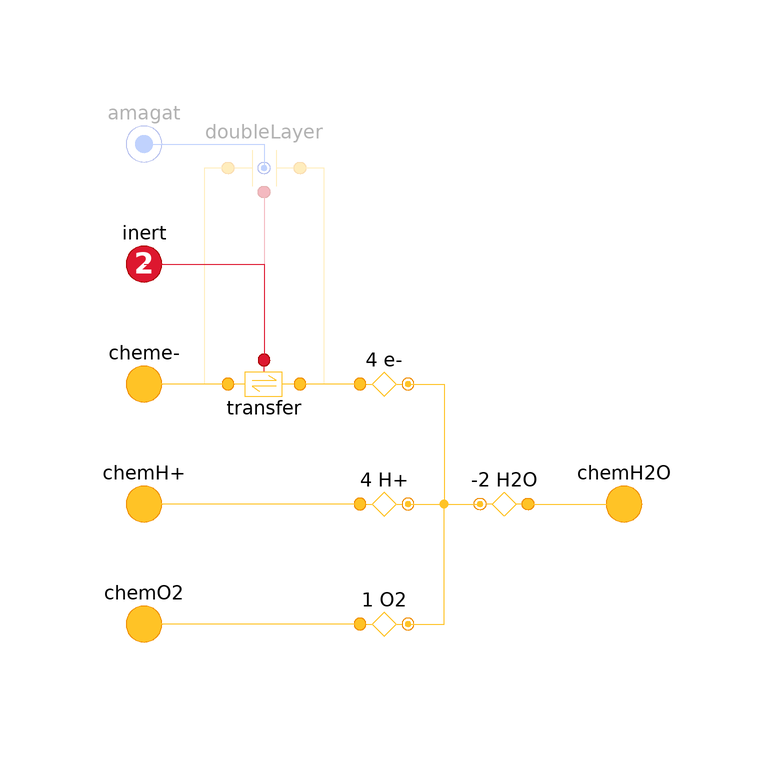

The component connection diagram of the Modelica model below, drawn from its own Placement and Line annotations.

model ORR "Oxygen reduction reaction"
    extends FCSys.Icons.Names.Top2;

    constant Integer n_trans(min=0, max=3)
      "Number of components of translational momentum" annotation (Dialog(
          __Dymola_label="<html><i>n</i><sub>trans</sub></html>"));
    // Note:  This must be a constant rather than a parameter due to errors in
    // Dymola 2014.
    parameter Boolean inclDL=false "Include the double-layer capacitance"
      annotation (
      HideResult=true,
      Dialog(tab="Assumptions", compact=true),
      choices(__Dymola_checkBox=true));

    Conditions.Adapters.ChemicalReaction 'e-'(
      final n_trans=n_trans,
      m=Characteristics.'e-'.Gas.m,
      reaction(Ndot(stateSelect=StateSelect.prefer)),
      n=4) annotation (Placement(transformation(
          extent={{10,10},{-10,-10}},
          rotation=180,
          origin={-10,-10})));
    Conditions.Adapters.ChemicalReaction 'H+'(
      final n_trans=n_trans,
      m=Characteristics.'H+'.Gas.m,
      n=4) annotation (Placement(transformation(extent={{-20,-40},{0,-20}})));
    Conditions.Adapters.ChemicalReaction O2(
      final n_trans=n_trans,
      m=Characteristics.O2.Gas.m,
      n=1) annotation (Placement(transformation(
          extent={{-10,-10},{10,10}},
          rotation=0,
          origin={-10,-50})));
    Conditions.Adapters.ChemicalReaction H2O(
      final n_trans=n_trans,
      m=Characteristics.H2O.Gas.m,
      n=-2) annotation (Placement(transformation(
          extent={{10,-10},{-10,10}},
          rotation=0,
          origin={10,-30})));

    Connectors.Chemical 'cheme-'(redeclare final constant Integer n_trans=
          n_trans) "Connector for e-" annotation (Placement(transformation(
            extent={{-60,-20},{-40,0}}), iconTransformation(extent={{-70,-10},
              {-50,10}})));
    Connectors.Chemical 'chemH+'(redeclare final constant Integer n_trans=
          n_trans) "Connector for H+" annotation (Placement(transformation(
            extent={{-60,-40},{-40,-20}}), iconTransformation(extent={{-30,-10},
              {-10,10}})));
    Connectors.Chemical chemO2(redeclare final constant Integer n_trans=
          n_trans) "Connector for O2" annotation (Placement(transformation(
            extent={{-60,-60},{-40,-40}}), iconTransformation(extent={{10,-10},
              {30,10}})));
    Connectors.Chemical chemH2O(redeclare final constant Integer n_trans=
          n_trans) "Connector for H2O" annotation (Placement(transformation(
            extent={{20,-40},{40,-20}}), iconTransformation(extent={{50,-10},
              {70,10}})));
    // Note:  These redeclarations are necessary due to errors in Dymola 2014.
    // **Try again
    Electrochemistry.ElectronTransfer transfer(
      redeclare final constant Integer n_trans=n_trans,
      n=4,
      E_A=0.75*U.V) "Electron transfer" annotation (Placement(transformation(
          extent={{10,10},{-10,-10}},
          rotation=0,
          origin={-30,-10})));
    Electrochemistry.DoubleLayer doubleLayer(redeclare final constant Integer
        n_trans=n_trans) if inclDL "Electrolytic double layer" annotation (
        Placement(transformation(
          extent={{10,-10},{-10,10}},
          rotation=0,
          origin={-30,26})));
    Connectors.Amagat amagat if inclDL "Connector for additivity of volume"
      annotation (Placement(transformation(extent={{-60,20},{-40,40}}),
          iconTransformation(extent={{90,-10},{110,10}})));
    Connectors.Inter inert(final n_trans=n_trans)
      "Translational and thermal interface with the substrate" annotation (
        Placement(transformation(extent={{-60,0},{-40,20}}),
          iconTransformation(extent={{-108,-10},{-88,10}})));
  equation
    connect('H+'.chemical, 'chemH+') annotation (Line(
        points={{-14,-30},{-50,-30}},
        color={255,195,38},
        smooth=Smooth.None));
    connect(O2.chemical, chemO2) annotation (Line(
        points={{-14,-50},{-50,-50}},
        color={255,195,38},
        smooth=Smooth.None));
    connect(H2O.chemical, chemH2O) annotation (Line(
        points={{14,-30},{30,-30}},
        color={255,195,38},
        smooth=Smooth.None));
    connect('e-'.reaction, H2O.reaction) annotation (Line(
        points={{-6,-10},{0,-10},{0,-30},{6,-30}},
        color={255,195,38},
        smooth=Smooth.None));
    connect('H+'.reaction, H2O.reaction) annotation (Line(
        points={{-6,-30},{6,-30}},
        color={255,195,38},
        smooth=Smooth.None));
    connect(O2.reaction, H2O.reaction) annotation (Line(
        points={{-6,-50},{0,-50},{0,-30},{6,-30}},
        color={255,195,38},
        smooth=Smooth.None));
    connect('e-'.chemical, transfer.negative) annotation (Line(
        points={{-14,-10},{-24,-10}},
        color={255,195,38},
        smooth=Smooth.None));
    connect(doubleLayer.positive, 'cheme-') annotation (Line(
        points={{-36,26},{-40,26},{-40,-10},{-50,-10}},
        color={255,195,38},
        smooth=Smooth.None));
    connect(transfer.positive, 'cheme-') annotation (Line(
        points={{-36,-10},{-50,-10}},
        color={255,195,38},
        smooth=Smooth.None));
    connect('e-'.chemical, doubleLayer.negative) annotation (Line(
        points={{-14,-10},{-20,-10},{-20,26},{-24,26}},
        color={255,195,38},
        smooth=Smooth.None));
    connect(amagat, doubleLayer.amagat) annotation (Line(
        points={{-50,30},{-30,30},{-30,26}},
        color={47,107,251},
        smooth=Smooth.None));
    connect(doubleLayer.inert, transfer.inert) annotation (Line(
        points={{-30,22},{-30,-6}},
        color={221,23,47},
        smooth=Smooth.None));
    connect(inert, transfer.inert) annotation (Line(
        points={{-50,10},{-30,10},{-30,-6}},
        color={221,23,47},
        smooth=Smooth.None));
    annotation (
      defaultComponentName="ORR",
      Documentation(info=
            "<html><table border=1><tr><td><font size=100 color=\"gray\">4e<sup>-</sup> + 4H<sup>+</sup> + O<sub>2</sub> &#8652; 2H<sub>2</sub>O</font></td></tr></table></html>"),

      Icon(coordinateSystem(preserveAspectRatio=false, extent={{-100,-100},{
              100,100}}), graphics={Rectangle(
            extent={{-100,40},{100,-50}},
            pattern=LinePattern.Dash,
            lineColor={127,127,127},
            radius=15,
            fillColor={255,255,255},
            fillPattern=FillPattern.Solid), Bitmap(extent={{-100,-20},{100,-40}},
              fileName=
                "modelica://FCSys/Resources/Documentation/Reactions/ORR.png")}),

      Diagram(coordinateSystem(preserveAspectRatio=false, extent={{-60,-60},{
              40,40}}), graphics));
  end ORR;